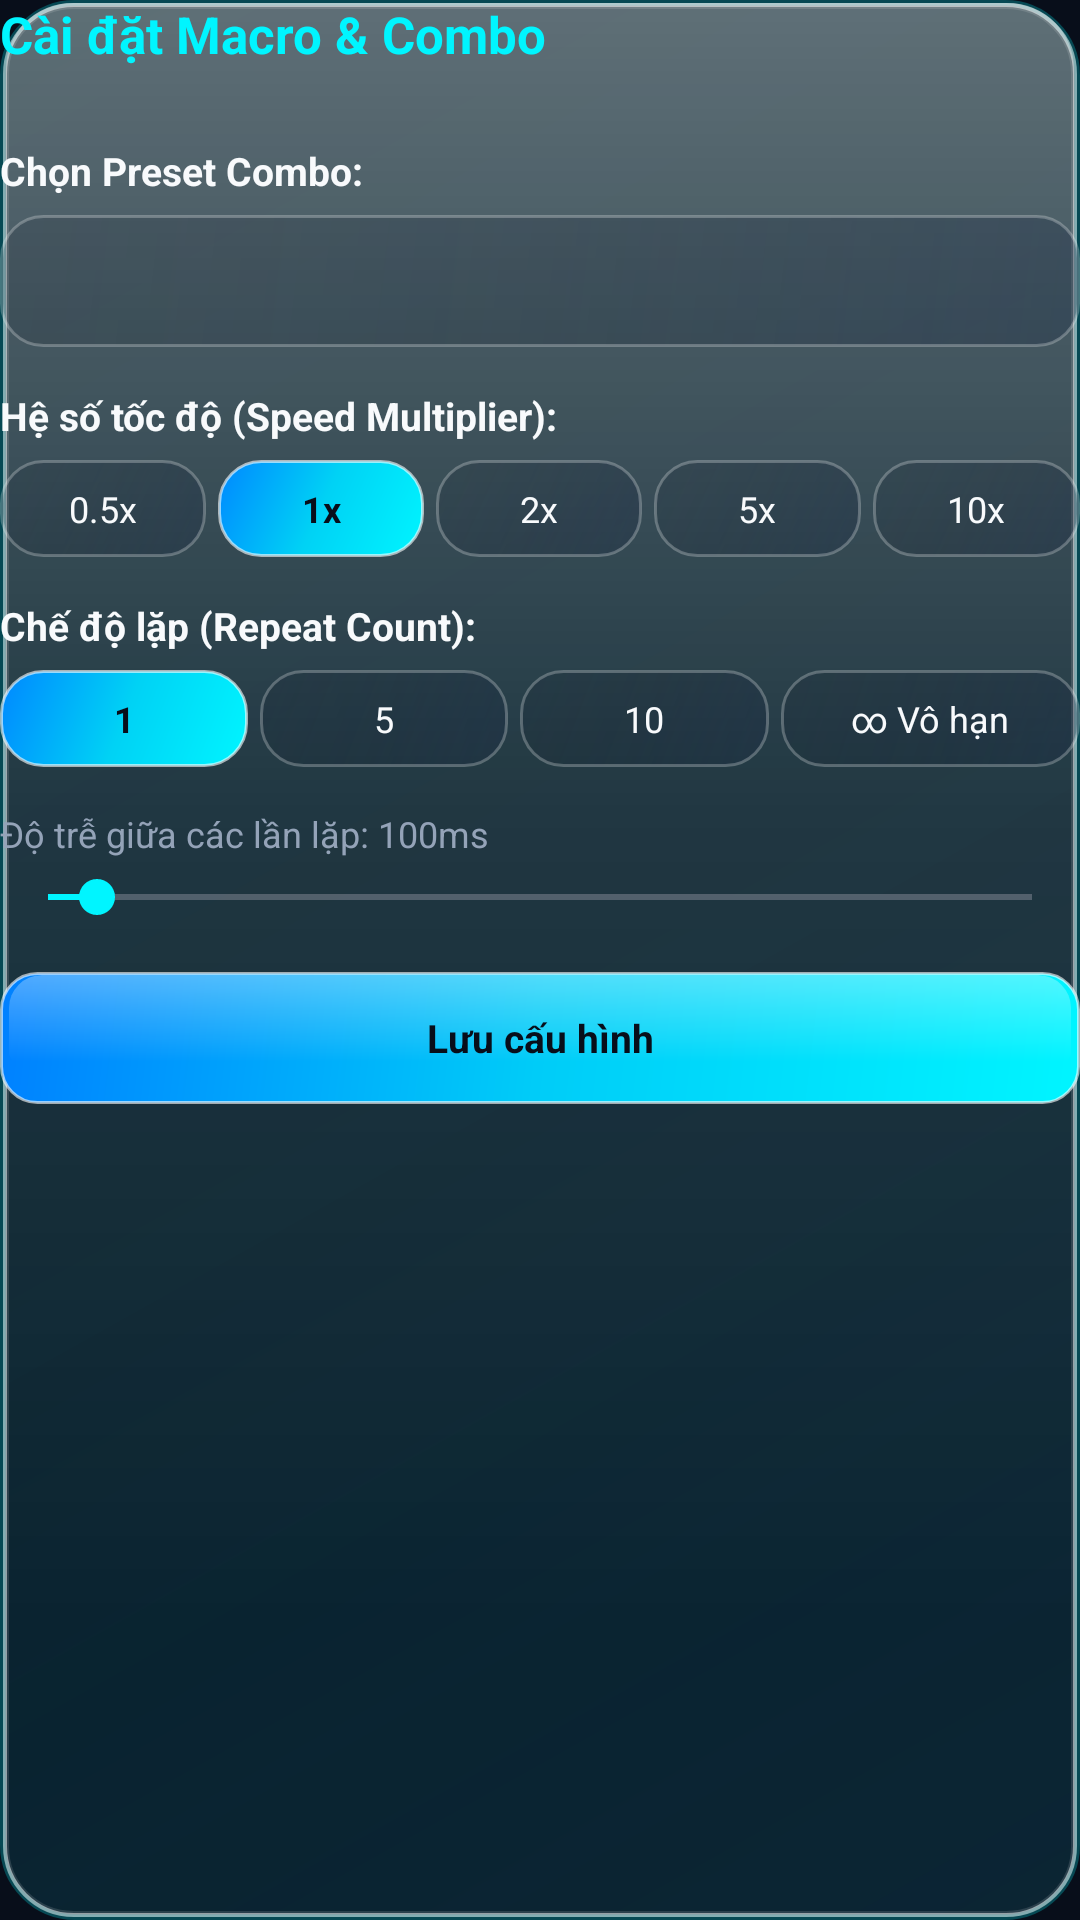

Produce the Android XML layout that renders to this screen, including the resource entries it uses.
<!-- AndroidManifest.xml: application theme Theme.MacroGaming -->
<!-- res/layout/view_macro_settings_dialog.xml -->
<?xml version="1.0" encoding="utf-8"?>
<LinearLayout xmlns:android="http://schemas.android.com/apk/res/android"
    android:id="@+id/dialogSettingsRoot"
    android:layout_width="320dp"
    android:layout_height="wrap_content"
    android:background="@drawable/bg_dialog_card"
    android:orientation="vertical"
    android:elevation="16dp">

    
    <RelativeLayout
        android:layout_width="match_parent"
        android:layout_height="wrap_content"
        android:layout_marginBottom="12dp">

        <TextView
            android:layout_width="wrap_content"
            android:layout_height="wrap_content"
            android:text="@string/settings_title"
            android:textColor="@color/cyan_neon"
            android:textSize="17sp"
            android:textStyle="bold" />

        <ImageButton
            android:id="@+id/btnDialogClose"
            android:layout_width="32dp"
            android:layout_height="32dp"
            android:layout_alignParentEnd="true"
            android:background="?attr/selectableItemBackgroundBorderless"
            android:src="@drawable/ic_close"
            android:contentDescription="Close" />
    </RelativeLayout>

    
    <TextView
        android:layout_width="wrap_content"
        android:layout_height="wrap_content"
        android:text="@string/settings_preset_label"
        android:textColor="@color/text_primary"
        android:textSize="13sp"
        android:textStyle="bold"
        android:layout_marginTop="4dp" />

    <Spinner
        android:id="@+id/spinnerPresets"
        android:layout_width="match_parent"
        android:layout_height="44dp"
        android:layout_marginTop="6dp"
        android:background="@drawable/bg_chip_unselected"
        android:popupBackground="@color/bg_surface"
        android:paddingStart="8dp"
        android:paddingEnd="8dp" />

    
    <TextView
        android:layout_width="wrap_content"
        android:layout_height="wrap_content"
        android:text="@string/settings_speed_label"
        android:textColor="@color/text_primary"
        android:textSize="13sp"
        android:textStyle="bold"
        android:layout_marginTop="14dp" />

    <LinearLayout
        android:id="@+id/layoutSpeedGroup"
        android:layout_width="match_parent"
        android:layout_height="wrap_content"
        android:layout_marginTop="6dp"
        android:orientation="horizontal"
        android:gravity="center">

        <TextView
            android:id="@+id/chipSpeed05"
            android:layout_width="0dp"
            android:layout_height="wrap_content"
            android:layout_weight="1"
            android:layout_marginEnd="4dp"
            android:gravity="center"
            android:background="@drawable/bg_chip_unselected"
            android:text="0.5x"
            android:textColor="@color/text_primary"
            android:textSize="12sp" />

        <TextView
            android:id="@+id/chipSpeed1"
            android:layout_width="0dp"
            android:layout_height="wrap_content"
            android:layout_weight="1"
            android:layout_marginEnd="4dp"
            android:gravity="center"
            android:background="@drawable/bg_chip_selected"
            android:text="1x"
            android:textColor="@color/bg_dark"
            android:textStyle="bold"
            android:textSize="12sp" />

        <TextView
            android:id="@+id/chipSpeed2"
            android:layout_width="0dp"
            android:layout_height="wrap_content"
            android:layout_weight="1"
            android:layout_marginEnd="4dp"
            android:gravity="center"
            android:background="@drawable/bg_chip_unselected"
            android:text="2x"
            android:textColor="@color/text_primary"
            android:textSize="12sp" />

        <TextView
            android:id="@+id/chipSpeed5"
            android:layout_width="0dp"
            android:layout_height="wrap_content"
            android:layout_weight="1"
            android:layout_marginEnd="4dp"
            android:gravity="center"
            android:background="@drawable/bg_chip_unselected"
            android:text="5x"
            android:textColor="@color/text_primary"
            android:textSize="12sp" />

        <TextView
            android:id="@+id/chipSpeed10"
            android:layout_width="0dp"
            android:layout_height="wrap_content"
            android:layout_weight="1"
            android:gravity="center"
            android:background="@drawable/bg_chip_unselected"
            android:text="10x"
            android:textColor="@color/text_primary"
            android:textSize="12sp" />
    </LinearLayout>

    
    <TextView
        android:layout_width="wrap_content"
        android:layout_height="wrap_content"
        android:text="@string/settings_loop_label"
        android:textColor="@color/text_primary"
        android:textSize="13sp"
        android:textStyle="bold"
        android:layout_marginTop="14dp" />

    <LinearLayout
        android:id="@+id/layoutLoopGroup"
        android:layout_width="match_parent"
        android:layout_height="wrap_content"
        android:layout_marginTop="6dp"
        android:orientation="horizontal"
        android:gravity="center">

        <TextView
            android:id="@+id/chipLoop1"
            android:layout_width="0dp"
            android:layout_height="wrap_content"
            android:layout_weight="1"
            android:layout_marginEnd="4dp"
            android:gravity="center"
            android:background="@drawable/bg_chip_selected"
            android:text="1"
            android:textColor="@color/bg_dark"
            android:textStyle="bold"
            android:textSize="12sp" />

        <TextView
            android:id="@+id/chipLoop5"
            android:layout_width="0dp"
            android:layout_height="wrap_content"
            android:layout_weight="1"
            android:layout_marginEnd="4dp"
            android:gravity="center"
            android:background="@drawable/bg_chip_unselected"
            android:text="5"
            android:textColor="@color/text_primary"
            android:textSize="12sp" />

        <TextView
            android:id="@+id/chipLoop10"
            android:layout_width="0dp"
            android:layout_height="wrap_content"
            android:layout_weight="1"
            android:layout_marginEnd="4dp"
            android:gravity="center"
            android:background="@drawable/bg_chip_unselected"
            android:text="10"
            android:textColor="@color/text_primary"
            android:textSize="12sp" />

        <TextView
            android:id="@+id/chipLoopInfinite"
            android:layout_width="0dp"
            android:layout_height="wrap_content"
            android:layout_weight="1.2"
            android:gravity="center"
            android:background="@drawable/bg_chip_unselected"
            android:text="∞ Vô hạn"
            android:textColor="@color/text_primary"
            android:textSize="12sp" />
    </LinearLayout>

    
    <TextView
        android:id="@+id/tvIntervalLabel"
        android:layout_width="wrap_content"
        android:layout_height="wrap_content"
        android:text="Độ trễ giữa các lần lặp: 100ms"
        android:textColor="@color/text_secondary"
        android:textSize="12sp"
        android:layout_marginTop="14dp" />

    <SeekBar
        android:id="@+id/seekBarInterval"
        android:layout_width="match_parent"
        android:layout_height="wrap_content"
        android:layout_marginTop="4dp"
        android:max="2000"
        android:progress="100"
        android:progressTint="@color/cyan_neon"
        android:thumbTint="@color/cyan_neon" />

    
    <TextView
        android:id="@+id/btnApplySettings"
        android:layout_width="match_parent"
        android:layout_height="44dp"
        android:layout_marginTop="16dp"
        android:background="@drawable/bg_turbo_btn_primary"
        android:gravity="center"
        android:text="@string/btn_save"
        android:textColor="@color/bg_dark"
        android:textStyle="bold"
        android:textSize="13sp" />

</LinearLayout>
<!-- resources referenced by this layout -->
<resources>
  <color name="bg_dark">#080E1A</color>
  <color name="bg_surface">#141E32</color>
  <color name="cyan_neon">#00F5FF</color>
  <color name="text_primary">#F8FAFC</color>
  <color name="text_secondary">#94A3B8</color>
  <!-- drawable bg_chip_unselected (drawable) -->
  <?xml version="1.0" encoding="utf-8"?>
  <shape xmlns:android="http://schemas.android.com/apk/res/android"
      android:shape="rectangle">
      <corners android:radius="14dp" />
      <gradient
          android:angle="135"
          android:startColor="#4D15253F"
          android:centerColor="#330E192D"
          android:endColor="#20070F1E"
          android:type="linear" />
      <stroke
          android:width="1dp"
          android:color="#40FFFFFF" />
      <padding
          android:bottom="8dp"
          android:left="14dp"
          android:right="14dp"
          android:top="8dp" />
  </shape>
  <!-- drawable bg_turbo_btn_primary (drawable) -->
  <?xml version="1.0" encoding="utf-8"?>
  <layer-list xmlns:android="http://schemas.android.com/apk/res/android">
      
      <item>
          <shape android:shape="rectangle">
              <corners android:radius="12dp" />
              <gradient
                  android:angle="135"
                  android:startColor="#00F5FF"
                  android:centerColor="#00CCF8"
                  android:endColor="#0080FF"
                  android:type="linear" />
              <stroke
                  android:width="1dp"
                  android:color="#99FFFFFF" />
          </shape>
      </item>
  
      <item
          android:top="1dp"
          android:left="3dp"
          android:right="3dp"
          android:bottom="14dp">
          <shape android:shape="rectangle">
              <corners
                  android:topLeftRadius="11dp"
                  android:topRightRadius="11dp"
                  android:bottomLeftRadius="3dp"
                  android:bottomRightRadius="3dp" />
              <gradient
                  android:angle="270"
                  android:startColor="#50FFFFFF"
                  android:endColor="#00FFFFFF"
                  android:type="linear" />
          </shape>
      </item>
  </layer-list>
  <string name="btn_save">Lưu cấu hình</string>
  <string name="settings_loop_label">Chế độ lặp (Repeat Count):</string>
  <string name="settings_preset_label">Chọn Preset Combo:</string>
  <string name="settings_speed_label">Hệ số tốc độ (Speed Multiplier):</string>
  <string name="settings_title">Cài đặt Macro &amp; Combo</string>
  <style name="Theme.MacroGaming" parent="Theme.Material3.Dark.NoActionBar">
          <item name="colorPrimary">@color/cyan_neon</item>
          <item name="colorOnPrimary">@color/bg_dark</item>
          <item name="colorSecondary">@color/purple_accent</item>
          <item name="android:windowBackground">@color/bg_dark</item>
          <item name="android:statusBarColor">@color/bg_dark</item>
          <item name="android:navigationBarColor">@color/bg_dark</item>
          <item name="android:windowLightStatusBar">false</item>
          <item name="android:windowLightNavigationBar">false</item>
      </style>
  <color name="purple_accent">#A855F7</color>
</resources>
